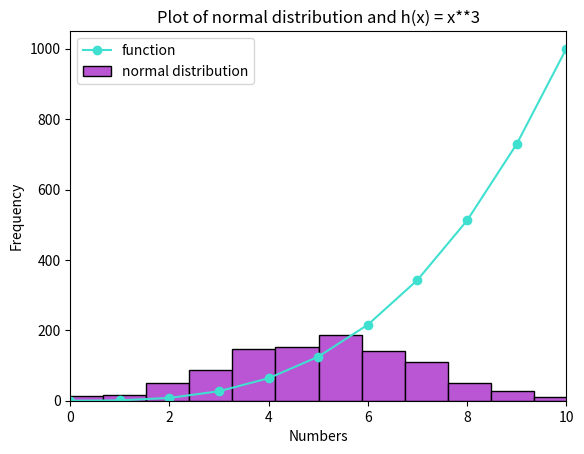

The matplotlib source for this figure:
# Write a program that displays a histogram of a normal distribution of 1000 values with a mean of 5 and a standard deviation of 2
# and a plot of the function h(x) = x^3 in the range of 0 to 10
# on the one set of axe
# truncate at 10 (if needed)
# Save copy of plot on Github
# Author Irene Kilgannon

import numpy as np
import matplotlib.pyplot as plt


# Set a seed, not required as part of task but it will make it easier to see any changes made to the program. Remove before submitting.
np.random.seed(123355)

# inputs into the normal(mean, standard deviation, values)
data = np.random.normal(5, 2, 1000)  

# Truncate the x-axis at 10  
plt.xlim(0, 10)

# Generate a histogram.
plt.hist(data, bins = 15, color = 'mediumorchid', edgecolor = 'black')

# Plot the function h(x) = x^3 in the range of 0 to 10
# Generate x points
x_points = np.array(range(0, 11))

# Generate the y-points. y = x cubed.
y_points = x_points**3

# Line plot of the function
plt.plot(x_points, y_points, color = 'turquoise', marker = 'o')

# Add title and label x and y axis.

plt.title("Plot of normal distribution and h(x) = x**3")
plt.xlabel("Numbers")
plt.ylabel("Frequency")
plt.legend(["function","normal distribution"])

# Save the plot as a png file
plt.savefig("plottask.png")

# Display the plot on screen
plt.show()


# References

#https://matplotlib.org/stable/api/_as_gen/matplotlib.pyplot.xlim.html